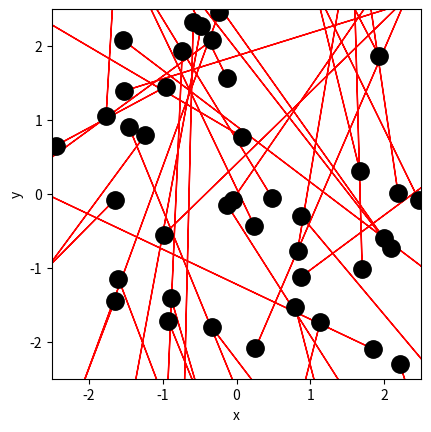

Here is the Python script that generated this plot: (Note: this script raises an exception after producing the figure.)
import numpy as np
import matplotlib.pyplot as plt

# Ruimte voor uitwerking
BOX_SIZE_0 = 5                 # Hoogte en breedte startvolume (m)
N = 40                         # Aantal deeltjes 
V_0 = 417                      # Startsnelheid van deeltjes (m/s)
RADIUS = 0.3e-9                # Straal van moleculen (m)
DT = 0.001                     # Tijdstap om geen botsing te missen (s)

#your code/answer


# Maken van de class
class ParticleClass:
    def __init__(self, m, v, r, R):
        """ maakt een deeltje (constructor) """
        self.m = m                         
        self.v = np.array(v, dtype=float)  
        self.r = np.array(r, dtype=float)  
        self.R = R

    def update_position(self):
        """ verandert positie voor één tijdstap """
        self.r += self.v * DT 
            
    @property
    def momentum(self):
        return self.m * self.v
    
    @property
    def kin_energy(self):
        return 1/2 * self.m * np.dot(self.v, self.v)
    
def collide_detection(p1: ParticleClass, p2: ParticleClass) -> bool:
    """ Geeft TRUE als de deeltjes overlappen """
    """ Geeft TRUE als de deeltjes overlappen """
    dx = p1.r[0]-p2.r[0]
    dy = p1.r[1]-p2.r[1]
    rr = p1.R + p2.R
    return  dx**2+dy**2 < rr**2 
    #Note: np.linalg.norm(p1.r - p2.r) < (p1.R + p2.R) had ook gekund, maar is veel langzamer. Controleer zelf!

def particle_collision(p1: ParticleClass, p2: ParticleClass):
    """ past snelheden aan uitgaande van overlap """
    m1, m2 = p1.m, p2.m
    delta_r = p1.r - p2.r
    delta_v = p1.v - p2.v
    dot_product = np.dot(delta_r, delta_v)
    
    # Als deeltjes van elkaar weg bewegen dan geen botsing
    if dot_product >= 0: # '='-teken voorkomt ook problemen als delta_r == \vec{0}
        return
        
    distance_squared = np.dot(delta_r, delta_r) 
    # Botsing oplossen volgens elastische botsing in 2D
    p1.v -= 2 * m2 / (m1 + m2) * dot_product / distance_squared * delta_r
    p2.v += 2 * m1 / (m1 + m2) * dot_product / distance_squared * delta_r

def box_collision(particle: ParticleClass):
    ''' botsing met wanden geeft periodieke randvoorwaarden '''
    for i in range(2):
        if particle.r[i] > BOX_SIZE_0 / 2:
            particle.r[i] -= BOX_SIZE_0 
        elif particle.r[i] < -BOX_SIZE_0 / 2:
            particle.r[i] += BOX_SIZE_0

def create_particles(particles):
    ''' Leegmaken en opnieuw aanmaken van deeltjes '''
    particles.clear
    for i in range(N):
        vx = np.random.uniform(-V_0, V_0)
        vy = np.random.choice([-1, 1]) * np.sqrt(V_0**2 - vx**2)        
        pos = np.random.uniform(-BOX_SIZE_0/2 + RADIUS, BOX_SIZE_0/2 - RADIUS, 2)
        particles.append(ParticleClass(m=1.0, v=[vx, vy], r=pos, R=RADIUS))

def handle_collisions(particles):
    """ alle onderlinge botsingen afhandelen voor deeltjes in lijst """
    num_particles = len(particles)
    for i in range(num_particles):
        for j in range(i+1, num_particles):
            if collide_detection(particles[i], particles[j]):
                particle_collision(particles[i], particles[j])

def handle_walls(particles):
    ''' botsing met wanden controleren voor alle deeltjes in volume '''
    for p in particles:
        box_collision(p)

def take_time_step(particles):
    for p in particles:
        p.update_position()
        
    handle_collisions(particles)
    handle_walls(particles)  


particles = []
create_particles(particles)
for i in range(100):
    take_time_step(particles)

plt.figure()
plt.xlabel('x')
plt.ylabel('y')
plt.gca().set_aspect('equal')
plt.xlim(-BOX_SIZE_0/2, BOX_SIZE_0/2)
plt.ylim(-BOX_SIZE_0/2, BOX_SIZE_0/2)

for p in particles:
    plt.plot(p.r[0], p.r[1], 'k.', ms=25)
    plt.arrow(p.r[0], p.r[1], p.v[0], p.v[1], 
              head_width=0.05, head_length=0.1, color='red')
plt.show()

from matplotlib.animation import FuncAnimation
from IPython.display import HTML

fig, ax = plt.subplots()
ax.set_xlabel('x')
ax.set_ylabel('y')
ax.set_xlim(-BOX_SIZE_0/2, BOX_SIZE_0/2)
ax.set_ylim(-BOX_SIZE_0/2, BOX_SIZE_0/2)
ax.set_aspect('equal')
dot, = ax.plot([], [], 'ro', ms=13);

def init():
    dot.set_data([], [])
    return dot,

def update(frame):
    take_time_step(particles)
    dot.set_data([p.r[0] for p in particles], [p.r[1] for p in particles])
    return dot,

ani = FuncAnimation(fig, update, frames=100, init_func=init, blit=True, interval=50)
HTML(ani.to_jshtml())

#your code/answer


#your code/answer


#your code/answer
